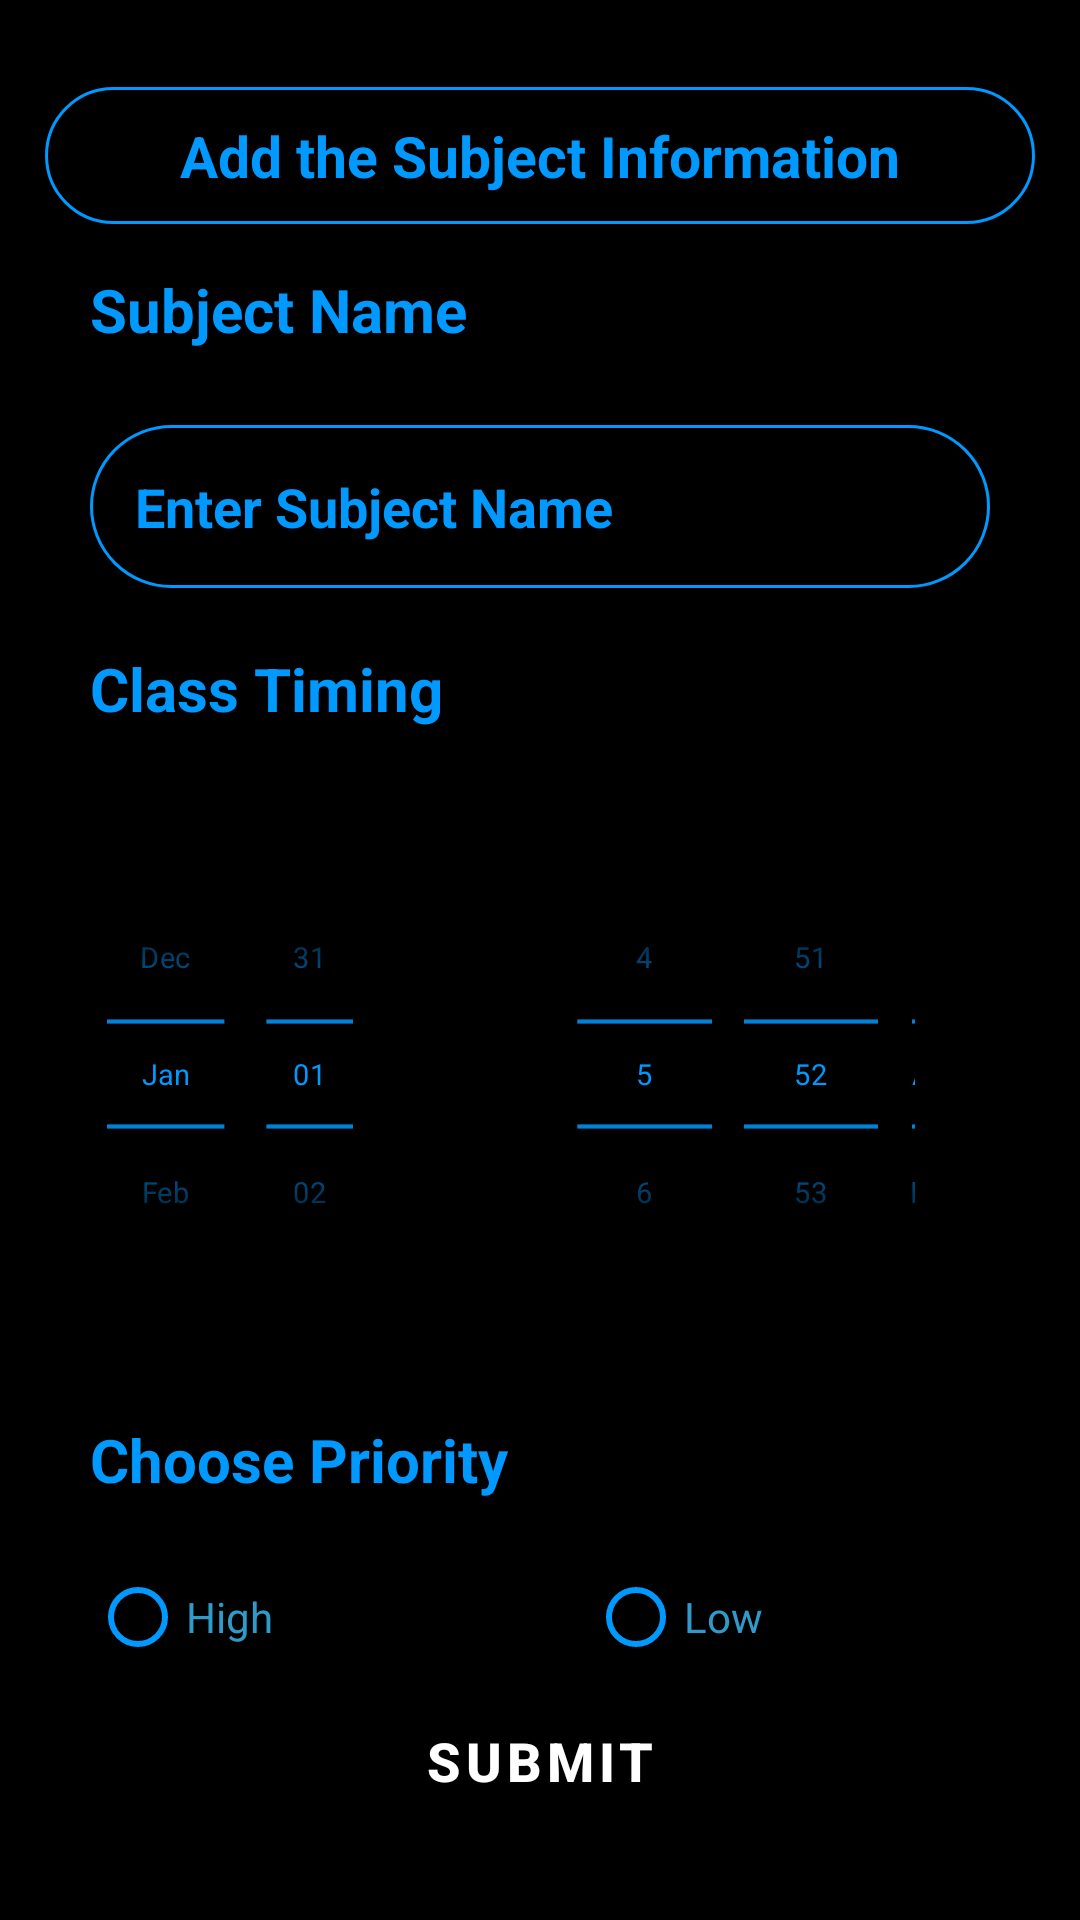

Produce the Android XML layout that renders to this screen, including the resource entries it uses.
<!-- AndroidManifest.xml: application theme Theme.LedBuzz -->
<!-- res/layout/add_item.xml -->
<?xml version="1.0" encoding="utf-8"?>
<LinearLayout xmlns:android="http://schemas.android.com/apk/res/android"
    android:layout_width="match_parent"
    android:layout_height="match_parent"
    xmlns:app="http://schemas.android.com/apk/res-auto"
    xmlns:tools="http://schemas.android.com/tools"
    android:orientation="vertical"
    android:background="@color/black"
    android:gravity="center">



    <LinearLayout
        android:orientation="vertical"
        android:layout_margin="15dp"
        android:layout_width="match_parent"
        android:layout_height="wrap_content">
        <TextView
            android:text="Add the Subject Information"
            android:textStyle="bold"
            android:textSize="19sp"
            android:textColor="@color/nayablue"
            android:background="@drawable/round_border"
            android:padding="10dp"
            android:elevation="15dp"
            android:layout_gravity="center"
            android:gravity="center"
            android:layout_width="match_parent"
            android:layout_height="wrap_content"/>
        <TextView
            android:id="@+id/Subject"
            android:layout_width="wrap_content"
            android:layout_height="wrap_content"
            android:layout_margin="15dp"
            android:text="Subject Name"
            android:textColor="@color/nayablue"
            android:textSize="20sp"
            android:textStyle="bold" />
        <EditText
            android:id="@+id/subjectName"
            android:hint="Enter Subject Name"
            android:textSize="18sp"
            android:textColorHint="@color/nayablue"
            android:textStyle="bold"
            android:textColor="@color/nayablue"
            android:background="@drawable/round_border"
            android:padding="15dp"
            android:layout_marginLeft="15dp"
            android:layout_marginRight="15dp"
            android:layout_marginTop="10dp"
            android:layout_marginBottom="5dp"
            android:layout_width="match_parent"
            android:layout_height="wrap_content"/>
        <TextView
            android:id="@+id/Time"
            android:layout_width="wrap_content"
            android:layout_height="wrap_content"
            android:layout_margin="15dp"
            android:text="Class Timing"
            android:textColor="@color/nayablue"
            android:textSize="20sp"
            android:textStyle="bold" />
        <LinearLayout
            android:layout_width="match_parent"
            android:layout_height="200dp">

            <DatePicker
                android:id="@+id/datePicker"
                android:layout_width="200dp"
                android:theme="@style/MyDatePicker"
                android:layout_height="wrap_content"
                android:layout_gravity="center"
                android:layout_marginHorizontal="-20dp"
                android:layout_weight="1"
                android:calendarViewShown="false"
                android:datePickerMode="spinner"
                android:scaleX="0.7"
                android:scaleY="0.7" />

            <TimePicker
                android:id="@+id/timePicker"
                android:layout_width="wrap_content"
                android:layout_height="wrap_content"
                android:layout_gravity="center"
                android:theme="@style/MyDatePicker"
                android:backgroundTint="@color/white"
                android:layout_marginHorizontal="-30dp"
                android:layout_weight="1"
                android:calendarViewShown="false"
                android:scaleX="0.7"
                android:scaleY="0.7"
                android:timePickerMode="spinner" />


        </LinearLayout>

        <TextView
            android:id="@+id/Choose"
            android:layout_width="wrap_content"
            android:layout_height="wrap_content"
            android:layout_margin="15dp"
            android:text="Choose Priority"
            android:textColor="@color/nayablue"
            android:textSize="20sp"
            android:textStyle="bold" />

        <RadioGroup
            android:id="@+id/radio1"
            android:layout_width="wrap_content"
            android:layout_height="wrap_content"
            android:gravity="center_horizontal"
            android:orientation="horizontal">

            <RadioButton
                android:id="@+id/high"
                android:layout_width="166dp"
                android:layout_height="match_parent"
                android:layout_gravity="center_horizontal"
                android:layout_marginStart="15dp"
                android:buttonTint="@color/nayablue"
                android:text="High"
                android:textColor="#309AC9" />

            <RadioButton
                android:id="@+id/low"
                android:layout_width="159dp"
                android:layout_height="wrap_content"
                android:layout_marginEnd="5dp"
                android:layout_weight="1"
                android:buttonTint="@color/nayablue"
                android:text="Low"
                android:textColor="#309AC9" />

        </RadioGroup>
        <Button
            android:id="@+id/btn_submit"
            android:layout_width="200dp"
            android:layout_height="wrap_content"
            android:background="@drawable/round_bt"
            android:layout_gravity="center_horizontal"
            android:text="Submit"
            android:textColor="@android:color/white"
            android:textSize="18sp"
            android:textStyle="bold"
            app:backgroundTint="@color/nayablue" />

    </LinearLayout>





</LinearLayout>
<!-- resources referenced by this layout -->
<resources>
  <color name="black">#FF000000</color>
  <color name="nayablue">#0099ff</color>
  <color name="white">#FFFFFFFF</color>
  <!-- drawable round_border (drawable) -->
  <?xml version="1.0" encoding="utf-8"?>
  <shape android:shape="rectangle" xmlns:android="http://schemas.android.com/apk/res/android">
      <stroke android:color="@color/nayablue"
          android:width="1dp"/>
      <corners android:radius="100dp" />
  
  
  
  
  
  </shape>
  <style name="MyDatePicker">
          
          <item name="android:windowBackground">@drawable/shape_background</item>
          <item name="android:textColorPrimary">@color/nayablue</item>
          
          <item name="colorControlNormal">@color/nayablue</item>
      </style>
  <style name="Theme.LedBuzz" parent="Theme.MaterialComponents.DayNight.NoActionBar">
          
          <item name="colorPrimary">@color/black</item>
          <item name="colorPrimaryVariant">@color/black</item>
          <item name="colorOnPrimary">@color/white</item>
          
          <item name="colorSecondary">@color/teal_200</item>
          <item name="colorSecondaryVariant">@color/teal_700</item>
          <item name="colorOnSecondary">@color/black</item>
          
          <item name="android:statusBarColor" tools:targetApi="l">?attr/colorPrimaryVariant</item>
          
      </style>
  <!-- drawable shape_background (drawable) -->
  <?xml version="1.0" encoding="utf-8"?>
  <shape
      android:shape="rectangle"
      xmlns:android="http://schemas.android.com/apk/res/android">
      <stroke android:color="@color/nayablue" android:width="3dp"/>
      <corners android:radius="15dp"/>
  
  </shape>
  <color name="teal_200">#FF03DAC5</color>
  <color name="teal_700">#FF018786</color>
</resources>
